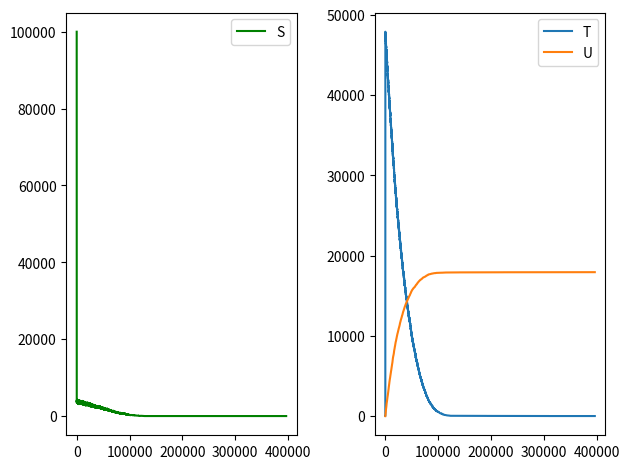

Reproduce this figure in Python.
# [redacted]
# ^^^ Github example of stochastic implementation ^^^
# http://be150.caltech.edu/2016/handouts/gillespie_simulation.html
# ^^^ Example algorithm ^^^

# Implement a tau-leaping variant of the SSA   

import numpy as np
import scipy
from scipy.special import binom
from scipy import stats
from matplotlib import pyplot as plt # allow inline plot with %matplotlib inline

# tau-leaping SSA variant  

# System of equations
# stochiometric equation needs to have equal length! 
""" 1S + 0T + 0U --> 0S + 0T + 0U
    2S + 0T + 0U --> 0S + 1T + 0U 
    0S + 1T + 0U --> 2S + 0T + 0U
    0S + 1T + 0U --> 0S + 0T + 1U   
"""

# Need to initialise the discrete numbers of molecules???
popul_num = np.array([1.0E5, 0, 0])
# adding in another 1.0E5 --> Gives index error in 52 --> if condition of propensity_calc function   

# ratios of starting materials for each reaction 
LHS = np.array([[1, 0, 0], [2, 0, 0], [0, 1, 0], [0, 1, 0]])

# ratios of products for each reaction
RHS = np.array([[0, 0, 0], [0, 1, 0], [2, 0, 0], [0, 0, 1]])

# stochastic rates of reaction
stoch_rate = np.array([1.0, 0.002, 0.5, 0.04])

# Define the state change vector
state_change_array = np.asarray(RHS - LHS)  
print("State change array:\n", state_change_array)   
# state change array has length 4 
# 

# Intitalise time variables
tmax = 30.0         # Maximum time
tao = 0.0           # array to store the time of the reaction.


# function to calcualte the propensity functions for each reaction
def propensity_calc(LHS, popul_num, stoch_rate):
    propensity = np.zeros(len(LHS))
    for row in range(len(LHS)):
            a = stoch_rate[row]     
            for i in range(len(popul_num)):
                if (popul_num[i] >= LHS[row, i]):       
                    binom_rxn = binom(popul_num[i], LHS[row, i])
                    a = a*binom_rxn
                else:
                    a = 0
                    break
            propensity[row] = a     
    return propensity

print("propensity_calc:\n", (propensity_calc(LHS, popul_num, stoch_rate).shape))



# Tau-leaping  method

delta_t = 0.0012
epsi = 0.03
popul_num_all = [popul_num]
propensity = np.zeros(len(LHS))
rxn_vector = np.zeros(len(LHS))  


while tao < tmax:
    propensity = propensity_calc(LHS, popul_num, stoch_rate)        
    a0 = (sum(propensity))  # a0 is a numpy.float64
    print("Molecule numbers:\n", popul_num)
    if a0 == 0.0:
        print("sum propensity:\n", a0)
        # after one iteration propensity goes to zero and code breaks! 
        break   
    if popul_num.any() < 0: # This isnt working
        print("Number of molecules {} is too small for reaction to fire".format(popul_num))
        break
    lam = (propensity_calc(LHS, popul_num, stoch_rate)*delta_t) 
    rxn_vector = np.random.poisson(lam) # probability of a reaction firing in the given time period    
    if tao + delta_t > tmax:
        break    
    else:   # otherwise...
        tao += delta_t 
        if tao >= 2/a0:     # if tao is big enough
            for j in range(len(rxn_vector)):  
                state_change_lambda = np.squeeze(np.asarray(state_change_array[j])*rxn_vector[j]) 
                new_propensity = propensity_calc(LHS, popul_num, stoch_rate)  # Do I actually need this! 
                propensity_check = propensity.copy()
                propensity_check[0] += state_change_lambda[0]
                propensity_check[1:] += state_change_lambda 
                #leap_check = propensity_check - new_propensity
                for n in range(len(propensity_check)): # post leap propensity check
                    if propensity_check[n] - new_propensity[n] >= epsi*a0:   # should it just be propensity_check - propensity NOT new_propensity
                        print("The value of delta_t {} choosen is too large".format(delta_t))
                        # made delta_t SIGNIFICANTLY smaller and it enters the if statement!
                        break  
                    else:
                        popul_num = popul_num + state_change_lambda                  
                        popul_num_all.append(popul_num) # indentation of this determines how far x-axis goes? 
        else:
            t = np.random.exponential(1/a0)
            rxn_probability = propensity / a0   
            num_rxn = np.arange(rxn_probability.size)       
            if tao + t > tmax:      
                tao = tmax
                break
            j = stats.rv_discrete(values=(num_rxn, rxn_probability)).rvs() 
            tao = tao + t
            popul_num = popul_num + np.squeeze(np.asarray(state_change_array[j]))  
            print("Simulation time:\n", t, tao)
            popul_num_all.append(popul_num)   
    leap_counter = tao / delta_t    # divide tao by delta_t to calculate number of leaps


# delta_t is very sensitive! 
# try and match parameters in the paper! 

print("Molecule numbers:\n", popul_num)
print("Number of leaps, tao, in simulation:\n", leap_counter) 
# ^^^ Not sure if this is the correct way to calculate the number of leaps. 
print("tao:\n", tao)

popul_num_all = np.array(popul_num_all)
fig, (ax1, ax2) = plt.subplots(1, 2)

ax1.plot(popul_num_all[:, 0], label='S', color= 'Green')
ax1.legend()

for i, label in enumerate(['T', 'U']):
    ax2.plot(popul_num_all[:, i+1], label=label)

ax2.legend()
plt.tight_layout()
plt.show()





#for i, label in enumerate(['S']):
#    plt.plot(popul_num_all[:, i], label=label)
#plt.legend()
#plt.tight_layout()
#plt.show()
# ^^^ plots S properly on a separate plot


#for n, label_TU in enumerate(['T', 'U']):
#    plt.plot(popul_num_all[:, i], label= label_TU)
# Dont think the indexing of popul_num[:, i] works properly...
#plt.legend()
#plt.tight_layout()
#plt.show()


# Need to plot S on one graph and T and V on anthor


# JOB FOR ANOTHER DAY! 
# Each SSA variant should be a seperate function
# avoid using excess loops and makes it easier to debug! 
